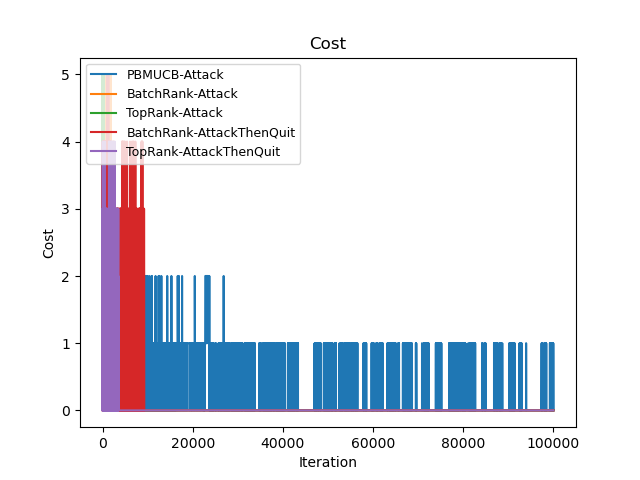

The data file committed next to this chart (first rows):
Time(Iteration), PBMUCB-Attack, BatchRank-Attack, TopRank-Attack, BatchRank-AttackThenQuit, TopRank-AttackThenQuit
0, 3, 3, 5, 0, 1
1, 8, 8, 10, 0, 1
2, 13, 13, 15, 2, 3
3, 17, 17, 19, 2, 5
4, 22, 22, 23, 4, 6
5, 26, 26, 27, 6, 7
6, 31, 31, 32, 7, 10
7, 35, 35, 37, 9, 12
8, 40, 40, 42, 9, 14
9, 45, 45, 47, 11, 15
10, 48, 48, 51, 14, 17
11, 51, 53, 56, 15, 18
12, 54, 58, 61, 17, 18
13, 57, 62, 65, 17, 20
14, 60, 67, 70, 17, 21
15, 63, 71, 75, 20, 21
16, 66, 76, 80, 21, 22
17, 69, 80, 85, 22, 22
18, 72, 85, 90, 23, 24
19, 75, 90, 94, 24, 25
20, 78, 93, 99, 24, 27
21, 81, 98, 103, 27, 28
22, 84, 103, 108, 29, 28
23, 87, 107, 113, 30, 29
24, 90, 112, 118, 32, 30
25, 93, 116, 123, 35, 32
26, 96, 121, 128, 39, 35
27, 99, 125, 133, 41, 37
28, 102, 130, 138, 44, 40
29, 105, 135, 143, 44, 41
30, 108, 138, 146, 45, 43
31, 111, 143, 149, 46, 44
32, 114, 148, 154, 47, 45
33, 117, 152, 157, 48, 45
34, 120, 157, 162, 49, 46
35, 123, 161, 166, 52, 48
36, 126, 166, 171, 53, 49
37, 129, 170, 174, 53, 50
38, 132, 175, 179, 53, 52
39, 135, 180, 184, 55, 53
40, 138, 183, 188, 57, 56
41, 141, 188, 193, 57, 57
42, 144, 193, 197, 59, 57
43, 147, 197, 201, 61, 58
44, 150, 202, 206, 63, 58
45, 153, 206, 211, 65, 59
46, 156, 211, 216, 67, 61
47, 159, 215, 221, 71, 65
48, 162, 220, 225, 71, 67
49, 165, 225, 230, 72, 68
50, 168, 228, 235, 74, 71
51, 171, 233, 239, 74, 73
52, 174, 238, 244, 75, 74
53, 177, 242, 249, 77, 74
54, 180, 247, 253, 80, 75
55, 183, 251, 258, 83, 77
56, 186, 256, 262, 85, 78
57, 189, 260, 267, 85, 80
58, 192, 265, 270, 86, 82
59, 195, 270, 275, 86, 83
... 99,940 more rows
